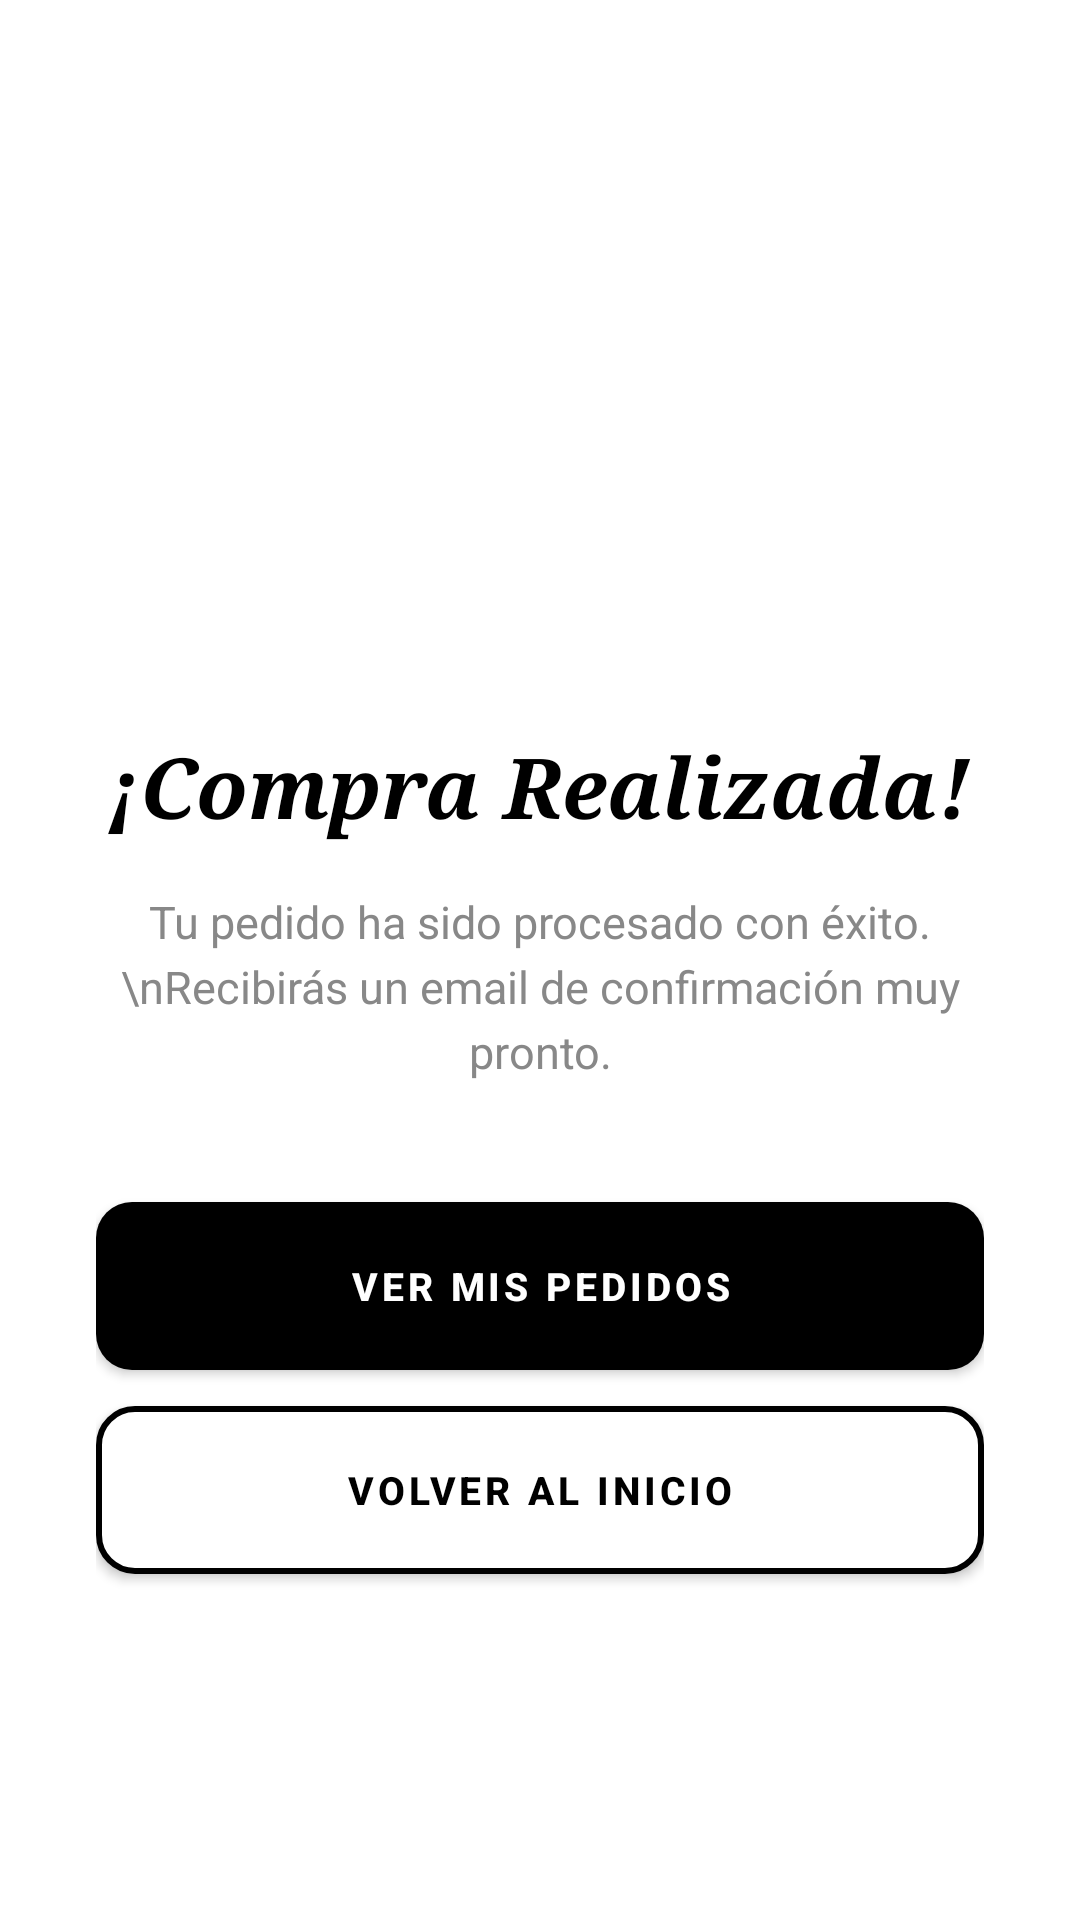

This screen was rendered from an Android layout file. Write that file and the resources it references.
<!-- AndroidManifest.xml: application theme Theme.Moda -->
<!-- res/layout/activity_compra_exitosa.xml -->
<?xml version="1.0" encoding="utf-8"?>
<LinearLayout xmlns:android="http://schemas.android.com/apk/res/android"
    xmlns:app="http://schemas.android.com/apk/res-auto"
    android:layout_width="match_parent"
    android:layout_height="match_parent"
    android:orientation="vertical"
    android:gravity="center"
    android:background="#FFFFFF"
    android:paddingHorizontal="32dp">

    
    <FrameLayout
        android:layout_width="96dp"
        android:layout_height="96dp"
        android:layout_marginBottom="32dp">

        <View
            android:layout_width="96dp"
            android:layout_height="96dp"
            android:background="@drawable/bg_round_black" />

        <ImageView
            android:layout_width="48dp"
            android:layout_height="48dp"
            android:layout_gravity="center"
            android:src="@drawable/ic_check_circle"
            app:tint="#FFFFFF"
            android:padding="4dp" />
    </FrameLayout>

    <TextView
        android:layout_width="wrap_content"
        android:layout_height="wrap_content"
        android:text="¡Compra Realizada!"
        android:textColor="#000000"
        android:textSize="28sp"
        android:textStyle="bold|italic"
        android:fontFamily="serif"
        android:layout_marginBottom="16dp" />

    <TextView
        android:layout_width="wrap_content"
        android:layout_height="wrap_content"
        android:text="Tu pedido ha sido procesado con éxito.\nRecibirás un email de confirmación muy pronto."
        android:textColor="#888888"
        android:textSize="15sp"
        android:gravity="center"
        android:lineSpacingExtra="4dp"
        android:layout_marginBottom="40dp" />

    
    <androidx.appcompat.widget.AppCompatButton
        android:id="@+id/btnVerPedidos"
        android:layout_width="match_parent"
        android:layout_height="56dp"
        android:text="VER MIS PEDIDOS"
        android:textColor="#FFFFFF"
        android:textSize="13sp"
        android:textStyle="bold"
        android:letterSpacing="0.1"
        android:background="@drawable/bg_button_black"
        android:layout_marginBottom="12dp" />

    
    <androidx.appcompat.widget.AppCompatButton
        android:id="@+id/btnVolverInicio"
        android:layout_width="match_parent"
        android:layout_height="56dp"
        android:text="VOLVER AL INICIO"
        android:textColor="#000000"
        android:textSize="13sp"
        android:textStyle="bold"
        android:letterSpacing="0.1"
        android:background="@drawable/bg_selectable_unselected" />

</LinearLayout>
<!-- resources referenced by this layout -->
<resources>
  <!-- drawable bg_button_black (drawable) -->
  <?xml version="1.0" encoding="utf-8"?>
  <shape xmlns:android="http://schemas.android.com/apk/res/android">
      <solid android:color="#000000" />
      <corners android:radius="12dp" />
      <padding android:left="16dp" android:right="16dp" android:top="16dp" android:bottom="16dp"/>
  </shape>
  <!-- drawable bg_selectable_unselected (drawable) -->
  <?xml version="1.0" encoding="utf-8"?>
  <shape xmlns:android="http://schemas.android.com/apk/res/android"
      android:shape="rectangle">
      <corners android:radius="12dp" />
      <stroke android:width="2dp" android:color="#000000" />
      <solid android:color="#FFFFFF" />
  </shape>
  <!-- drawable ic_check_circle (drawable) -->
  <?xml version="1.0" encoding="utf-8"?>
  <vector xmlns:android="http://schemas.android.com/apk/res/android"
      android:width="24dp"
      android:height="24dp"
      android:viewportWidth="24"
      android:viewportHeight="24">
      
      <path
          android:fillColor="#000000"
          android:pathData="M12,2C6.477,2 2,6.477 2,12s4.477,10 10,10 10,-4.477 10,-10S17.523,2 12,2z" />
      
      <path
          android:fillColor="#FFFFFF"
          android:strokeColor="#FFFFFF"
          android:strokeWidth="0.5"
          android:pathData="M9.5,16.5L5.5,12.5L6.91,11.09L9.5,13.67L17.09,6.08L18.5,7.5L9.5,16.5z" />
  </vector>
  <style name="Theme.Moda" parent="Base.Theme.Moda" />
  <style name="Base.Theme.Moda" parent="Theme.Material3.DayNight.NoActionBar">
          
          
      </style>
</resources>
